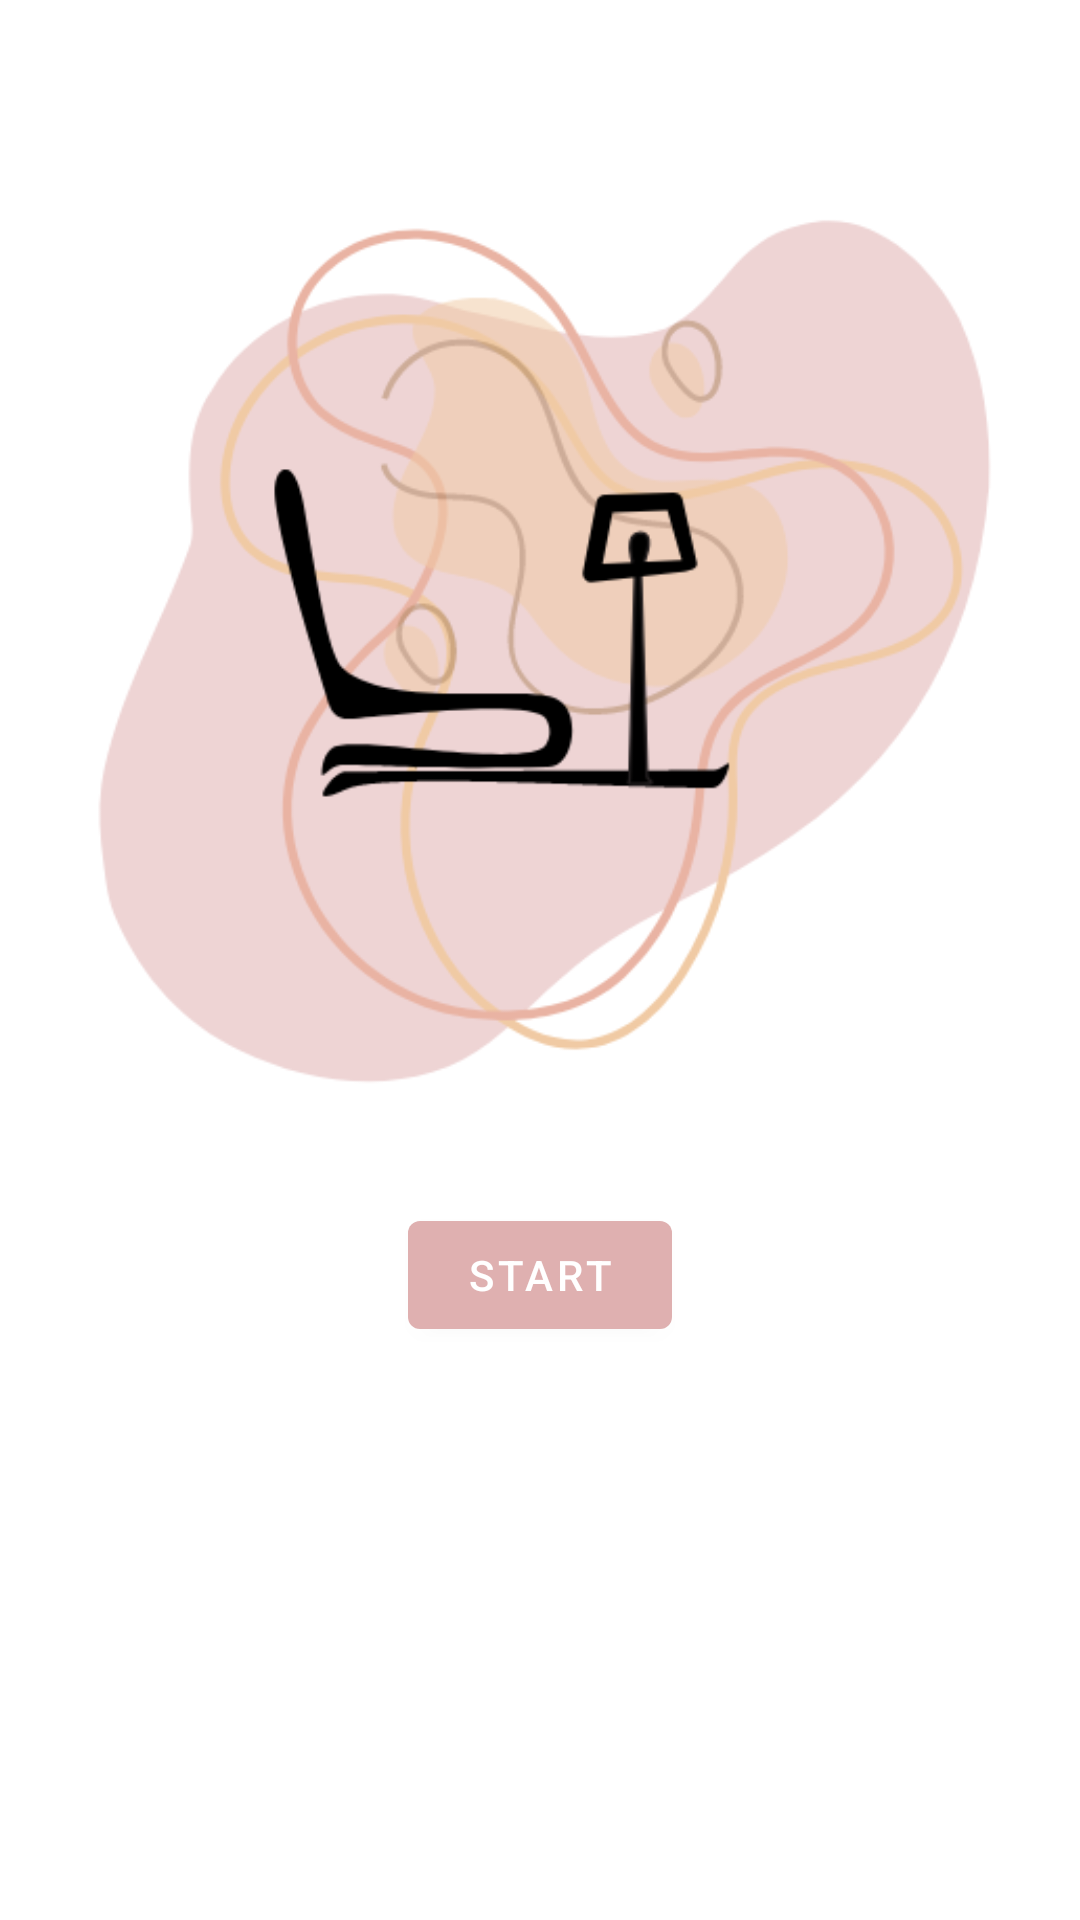

Produce the Android XML layout that renders to this screen, including the resource entries it uses.
<!-- AndroidManifest.xml: application theme Theme.RoomDesign -->
<!-- res/layout/fragment_first.xml -->
<?xml version="1.0" encoding="utf-8"?>
<androidx.constraintlayout.widget.ConstraintLayout xmlns:android="http://schemas.android.com/apk/res/android"
    xmlns:app="http://schemas.android.com/apk/res-auto"
    xmlns:tools="http://schemas.android.com/tools"
    android:layout_width="match_parent"
    android:layout_height="match_parent"
    tools:context=".FirstFragment">

    <TextView
        android:id="@+id/textview_first"
        android:layout_width="wrap_content"
        android:layout_height="wrap_content"
        android:text="@string/logo_name"
        app:layout_constraintBottom_toTopOf="@id/button_first"
        app:layout_constraintEnd_toEndOf="parent"
        app:layout_constraintStart_toStartOf="parent"
        app:layout_constraintTop_toTopOf="parent" />

    <Button
        android:id="@+id/button_first"
        android:layout_width="wrap_content"
        android:layout_height="wrap_content"
        android:text="@string/next"
        app:layout_constraintBottom_toBottomOf="parent"
        app:layout_constraintEnd_toEndOf="parent"
        app:layout_constraintStart_toStartOf="parent"
        app:layout_constraintTop_toBottomOf="@id/textview_first" />

    <ImageView
        android:id="@+id/imageView"
        android:layout_width="349dp"
        android:layout_height="394dp"
        android:src="@drawable/logo"
        app:layout_constraintBottom_toTopOf="@+id/button_first"
        app:layout_constraintEnd_toEndOf="parent"
        app:layout_constraintHorizontal_bias="0.5"
        app:layout_constraintStart_toStartOf="parent" />
</androidx.constraintlayout.widget.ConstraintLayout>
<!-- resources referenced by this layout -->
<resources>
  <!-- drawable logo: png bitmap (drawable, 46626 bytes) -->
  <string name="logo_name">RoomDesign</string>
  <string name="next">Start</string>
  <style name="Theme.RoomDesign" parent="Theme.MaterialComponents.DayNight.DarkActionBar">
          
          <item name="colorPrimary">@color/bar</item>
          <item name="colorPrimaryVariant">@color/purple_700</item>
          <item name="colorOnPrimary">@color/white</item>
          
          <item name="colorSecondary">@color/teal_200</item>
          <item name="colorSecondaryVariant">@color/teal_700</item>
          <item name="colorOnSecondary">@color/black</item>
          
          <item name="android:statusBarColor">?attr/colorPrimaryVariant</item>
          
      </style>
  <color name="bar">#dfb0b0</color>
  <color name="purple_700">#FF3700B3</color>
  <color name="white">#FFFFFFFF</color>
  <color name="teal_200">#FF03DAC5</color>
  <color name="teal_700">#FF018786</color>
  <color name="black">#FF000000</color>
</resources>
